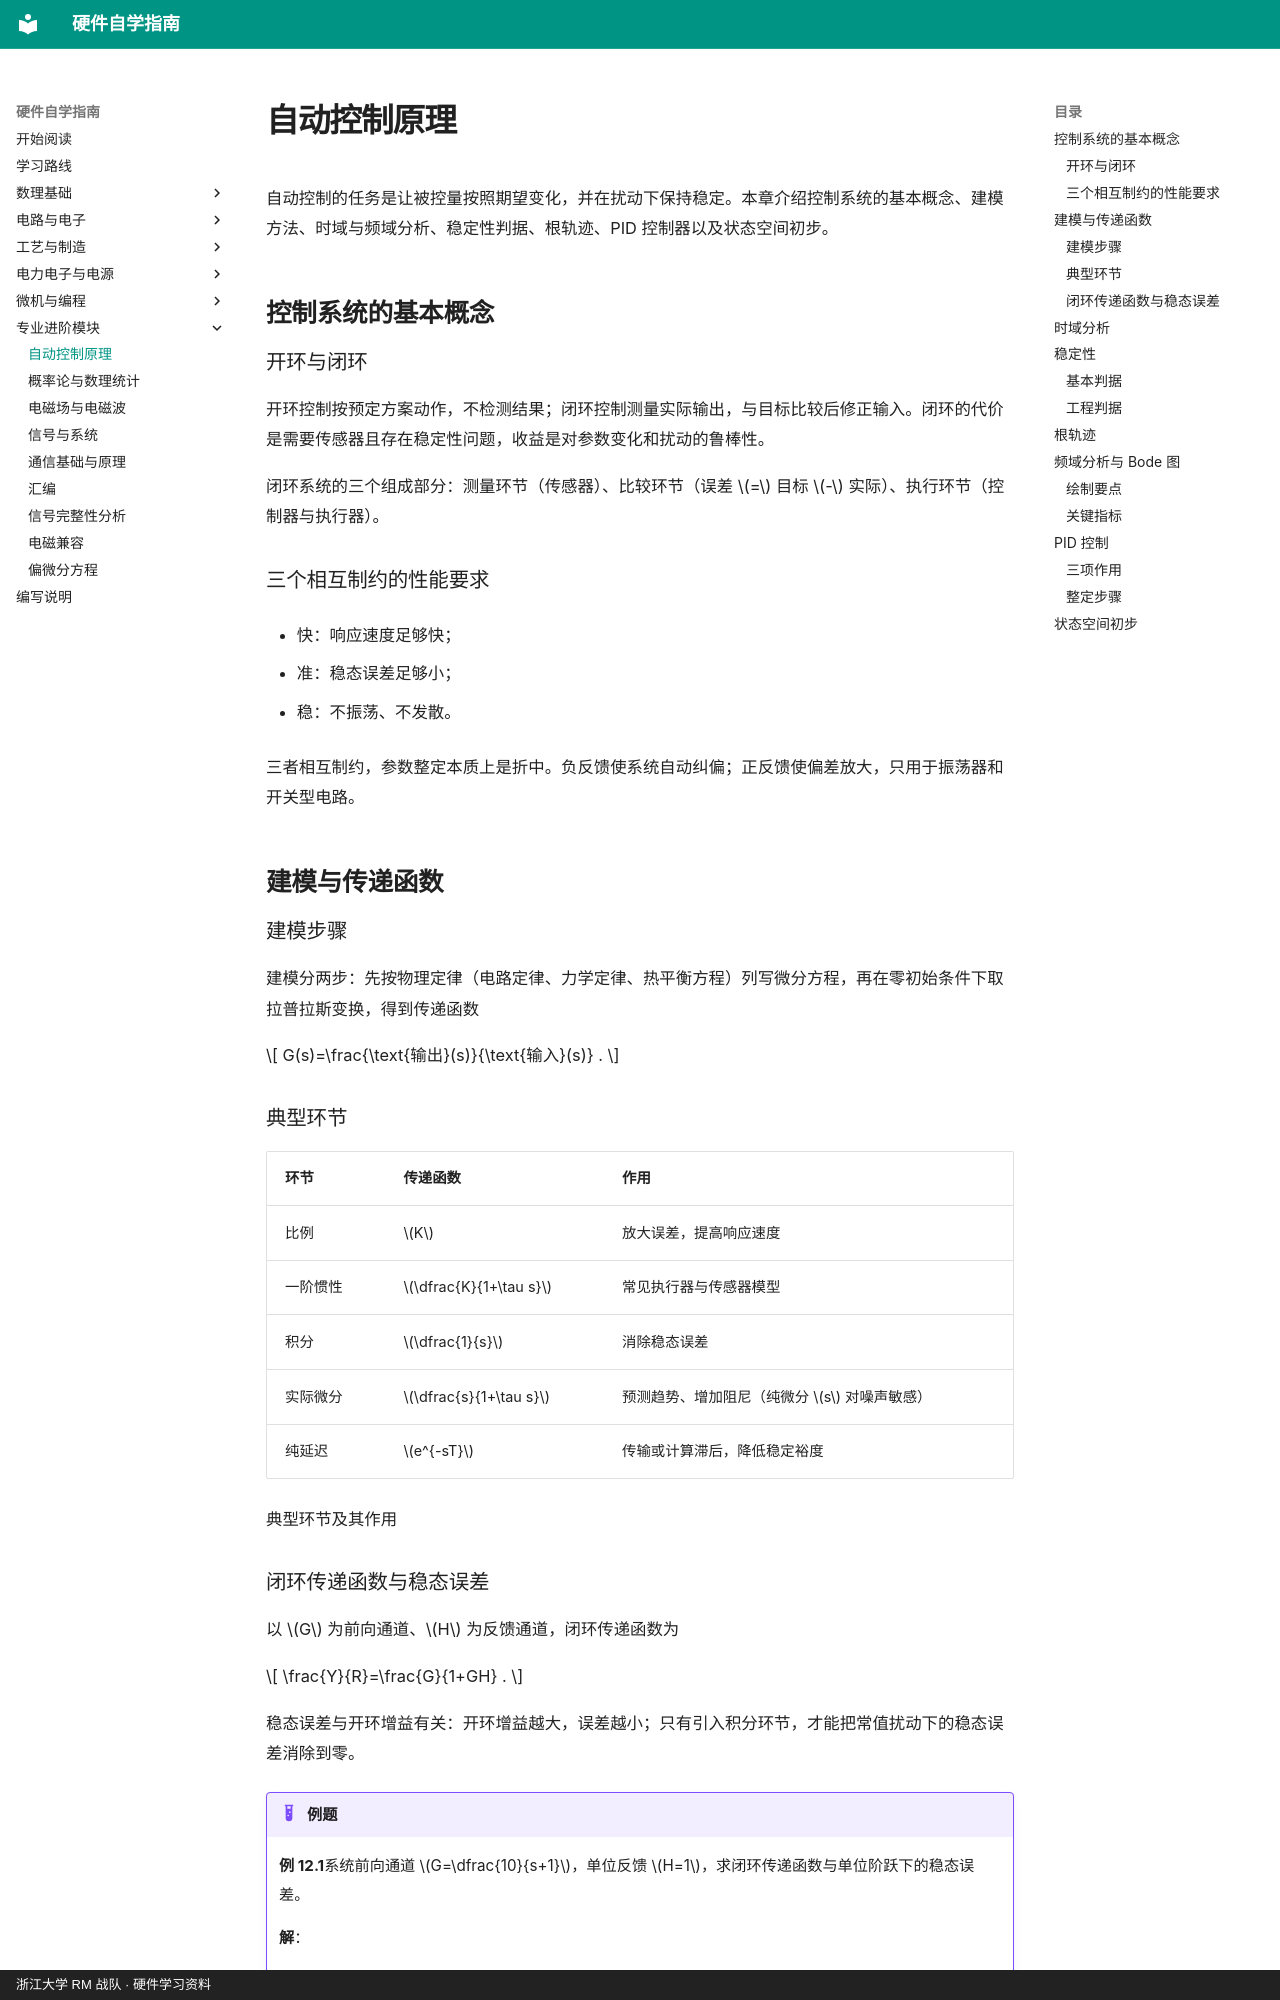

repository: yangl0610/hardware-self-learning · page: chapters/ch12/index.html · generator: mkdocs · copyright: 浙江大学 RM 战队 · 硬件学习资料

# 自动控制原理

自动控制的任务是让被控量按照期望变化，并在扰动下保持稳定。本章介绍控制系统的基本概念、建模方法、时域与频域分析、稳定性判据、根轨迹、PID 控制器以及状态空间初步。

## 控制系统的基本概念

### 开环与闭环

开环控制按预定方案动作，不检测结果；闭环控制测量实际输出，与目标比较后修正输入。闭环的代价是需要传感器且存在稳定性问题，收益是对参数变化和扰动的鲁棒性。

闭环系统的三个组成部分：测量环节（传感器）、比较环节（误差 $=$ 目标 $-$ 实际）、执行环节（控制器与执行器）。

### 三个相互制约的性能要求

- 快：响应速度足够快；

- 准：稳态误差足够小；

- 稳：不振荡、不发散。

三者相互制约，参数整定本质上是折中。负反馈使系统自动纠偏；正反馈使偏差放大，只用于振荡器和开关型电路。

## 建模与传递函数

### 建模步骤

建模分两步：先按物理定律（电路定律、力学定律、热平衡方程）列写微分方程，再在零初始条件下取拉普拉斯变换，得到传递函数

$$
G(s)=\frac{\text{输出}(s)}{\text{输入}(s)} .
$$



### 典型环节

| 环节     | 传递函数              | 作用                                        |
|:---------|:----------------------|:--------------------------------------------|
| 比例     | $K$                   | 放大误差，提高响应速度                      |
| 一阶惯性 | $\dfrac{K}{1+\tau s}$ | 常见执行器与传感器模型                      |
| 积分     | $\dfrac{1}{s}$        | 消除稳态误差                                |
| 实际微分 | $\dfrac{s}{1+\tau s}$ | 预测趋势、增加阻尼（纯微分 $s$ 对噪声敏感） |
| 纯延迟   | $e^{-sT}$             | 传输或计算滞后，降低稳定裕度                |

典型环节及其作用
